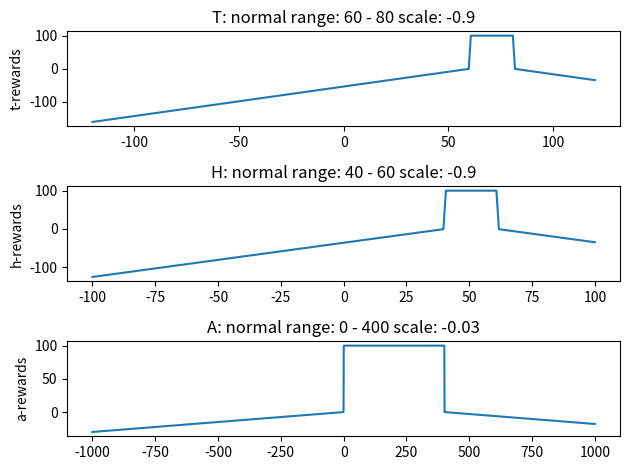

The matplotlib source for this figure:
import numpy as np
import matplotlib.pyplot as plt
import math


tnormal, hnormal, anormal=[60,80], [40,60], [0,400]
trange, hrange, arange =120,100,1000
tscale, hscale, ascale= -.9,-.9,-.03

def compute_reward(rList, cNum, rScale):
    if rList[0] <= cNum <= rList[1]:
        rDist = 100
    else:     
        rNear = min(rList, key=lambda x:abs(x-cNum))
        rDist = abs(rNear - cNum) * rScale
    return rDist 

tv = [ compute_reward(tnormal, v, tscale) for v in range(-trange, trange)]
hv = [ compute_reward(hnormal, v, hscale) for v in range(-hrange, hrange)]
av = [ compute_reward(anormal, v, ascale) for v in range(-arange, arange)]
       
tx= np.linspace(-trange, trange, num=trange * 2)
hx= np.linspace(-hrange, hrange, num=hrange * 2)
ax= np.linspace(-arange, arange, num=arange * 2)

fig, (ax1, ax2, ax3) = plt.subplots(3,1)



ax1.plot(tx,tv)
ax1.set_title('T: normal range: {} - {} scale: {}'.format(tnormal[0], tnormal[1],tscale))
ax1.set_ylabel('t-rewards')

ax2.plot(hx, hv)
ax2.set_title('H: normal range: {} - {} scale: {}'.format(hnormal[0], hnormal[1],hscale))
ax2.set_ylabel('h-rewards')

ax3.plot(ax, av)
ax3.set_title('A: normal range: {} - {} scale: {}'.format(anormal[0], anormal[1],ascale))
ax3.set_ylabel('a-rewards')

fig.tight_layout()
plt.show()